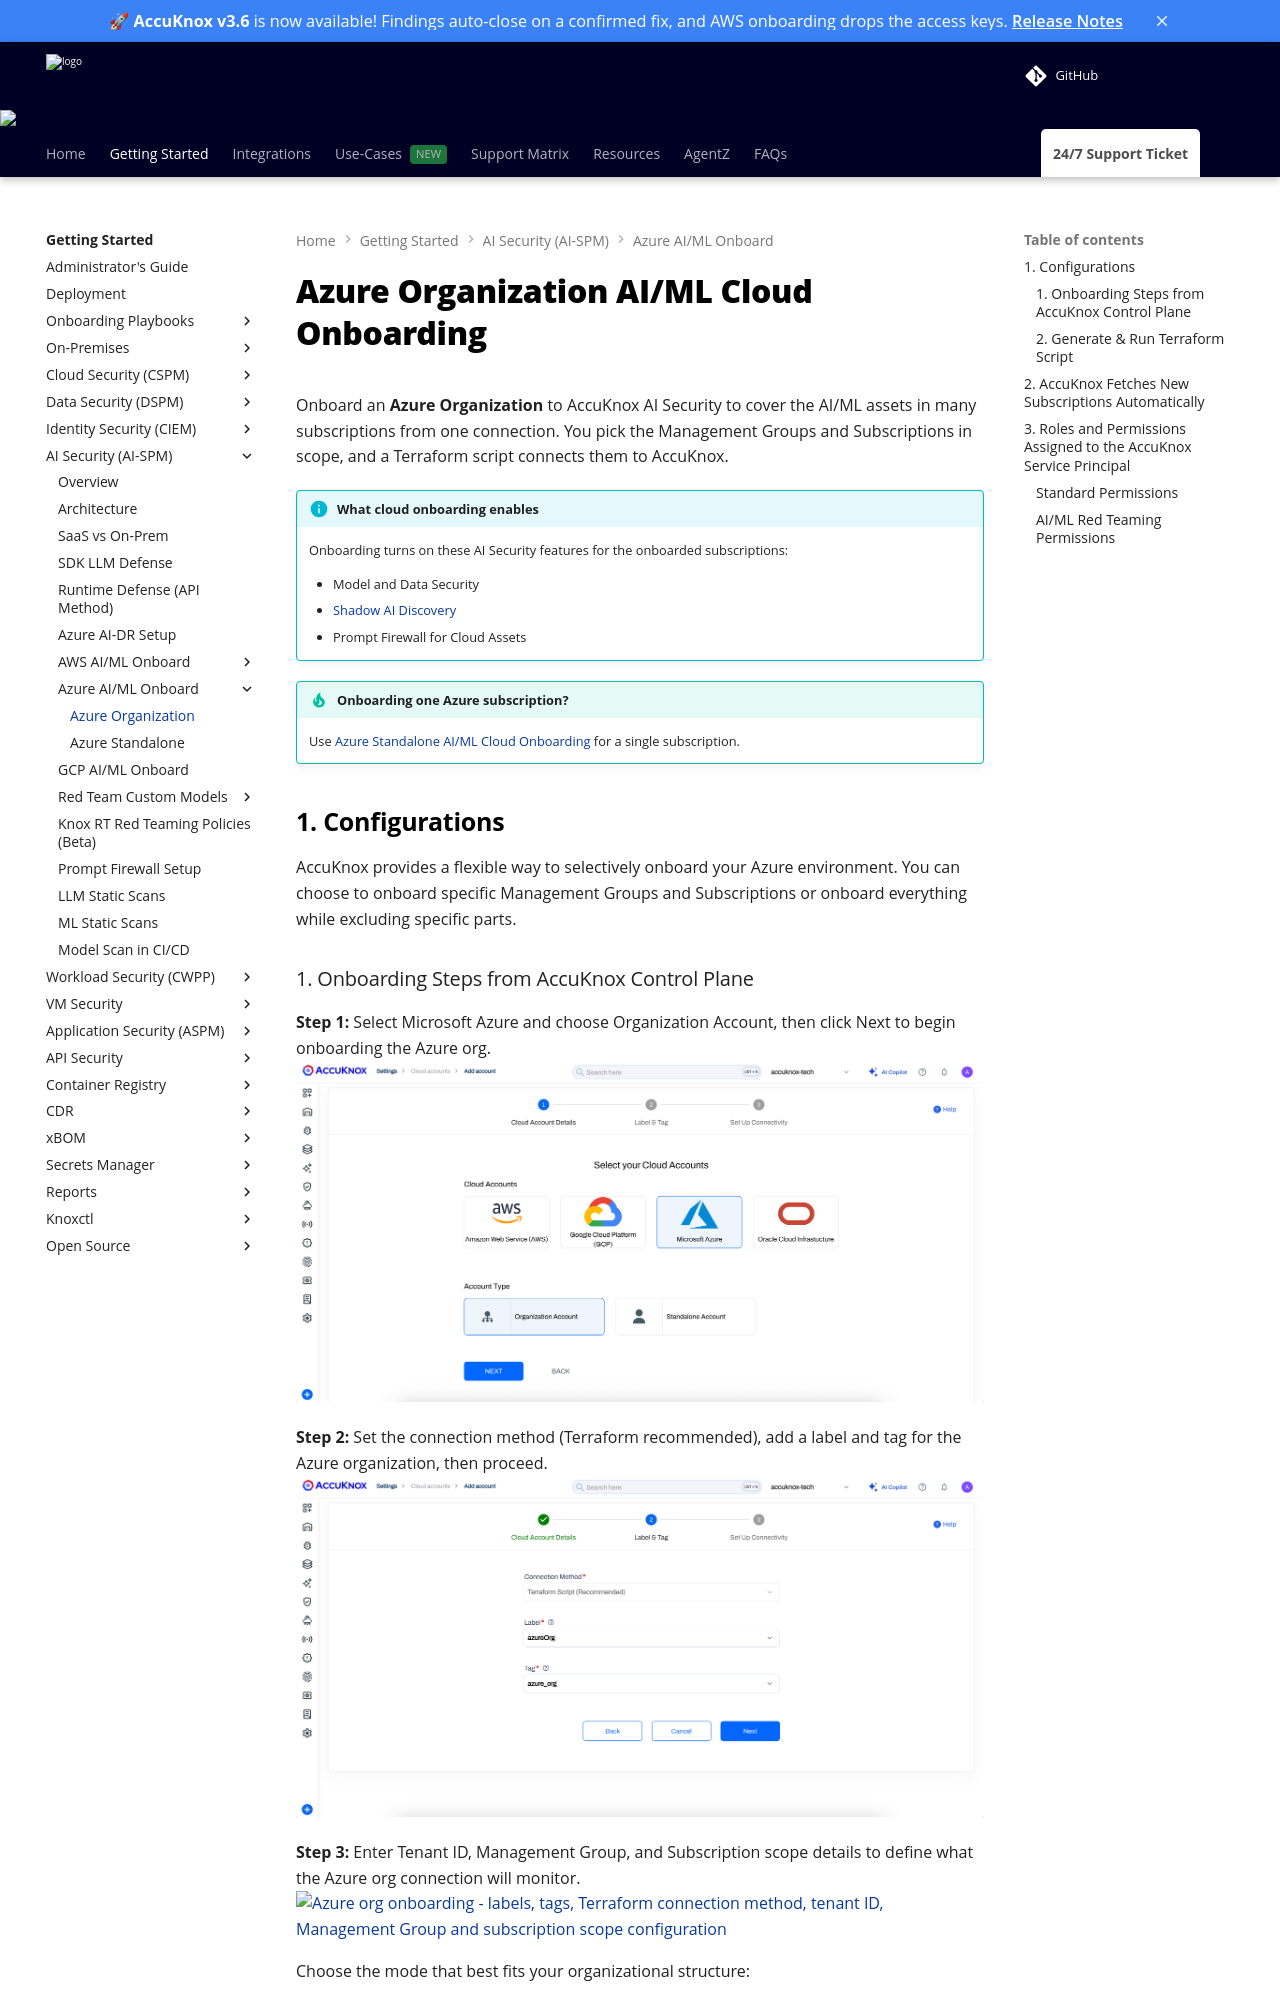

repository: accuknox/help · page: how-to/aiml-azure-org-onboard/index.html · generator: mkdocs

---
title: Azure Organization AI/ML Cloud Onboarding
description: Onboard an Azure Organization to AccuKnox AI Security, approve the app registration Graph permissions, and see the AI/ML and red teaming roles assigned to the AccuKnox Service Principal.
---

# Azure Organization AI/ML Cloud Onboarding

Onboard an **Azure Organization** to AccuKnox AI Security to cover the AI/ML assets in many subscriptions from one connection. You pick the Management Groups and Subscriptions in scope, and a Terraform script connects them to AccuKnox.

!!! info "What cloud onboarding enables"
    Onboarding turns on these AI Security features for the onboarded subscriptions:

    - Model and Data Security
    - [Shadow AI Discovery](../use-cases/shadow-ai-discovery.md)
    - Prompt Firewall for Cloud Assets

!!! tip "Onboarding one Azure subscription?"
    Use [Azure Standalone AI/ML Cloud Onboarding](aiml-azure-onboard.md) for a single subscription.

## 1. Configurations

AccuKnox provides a flexible way to selectively onboard your Azure environment. You can choose to onboard specific Management Groups and Subscriptions or onboard everything while excluding specific parts.
